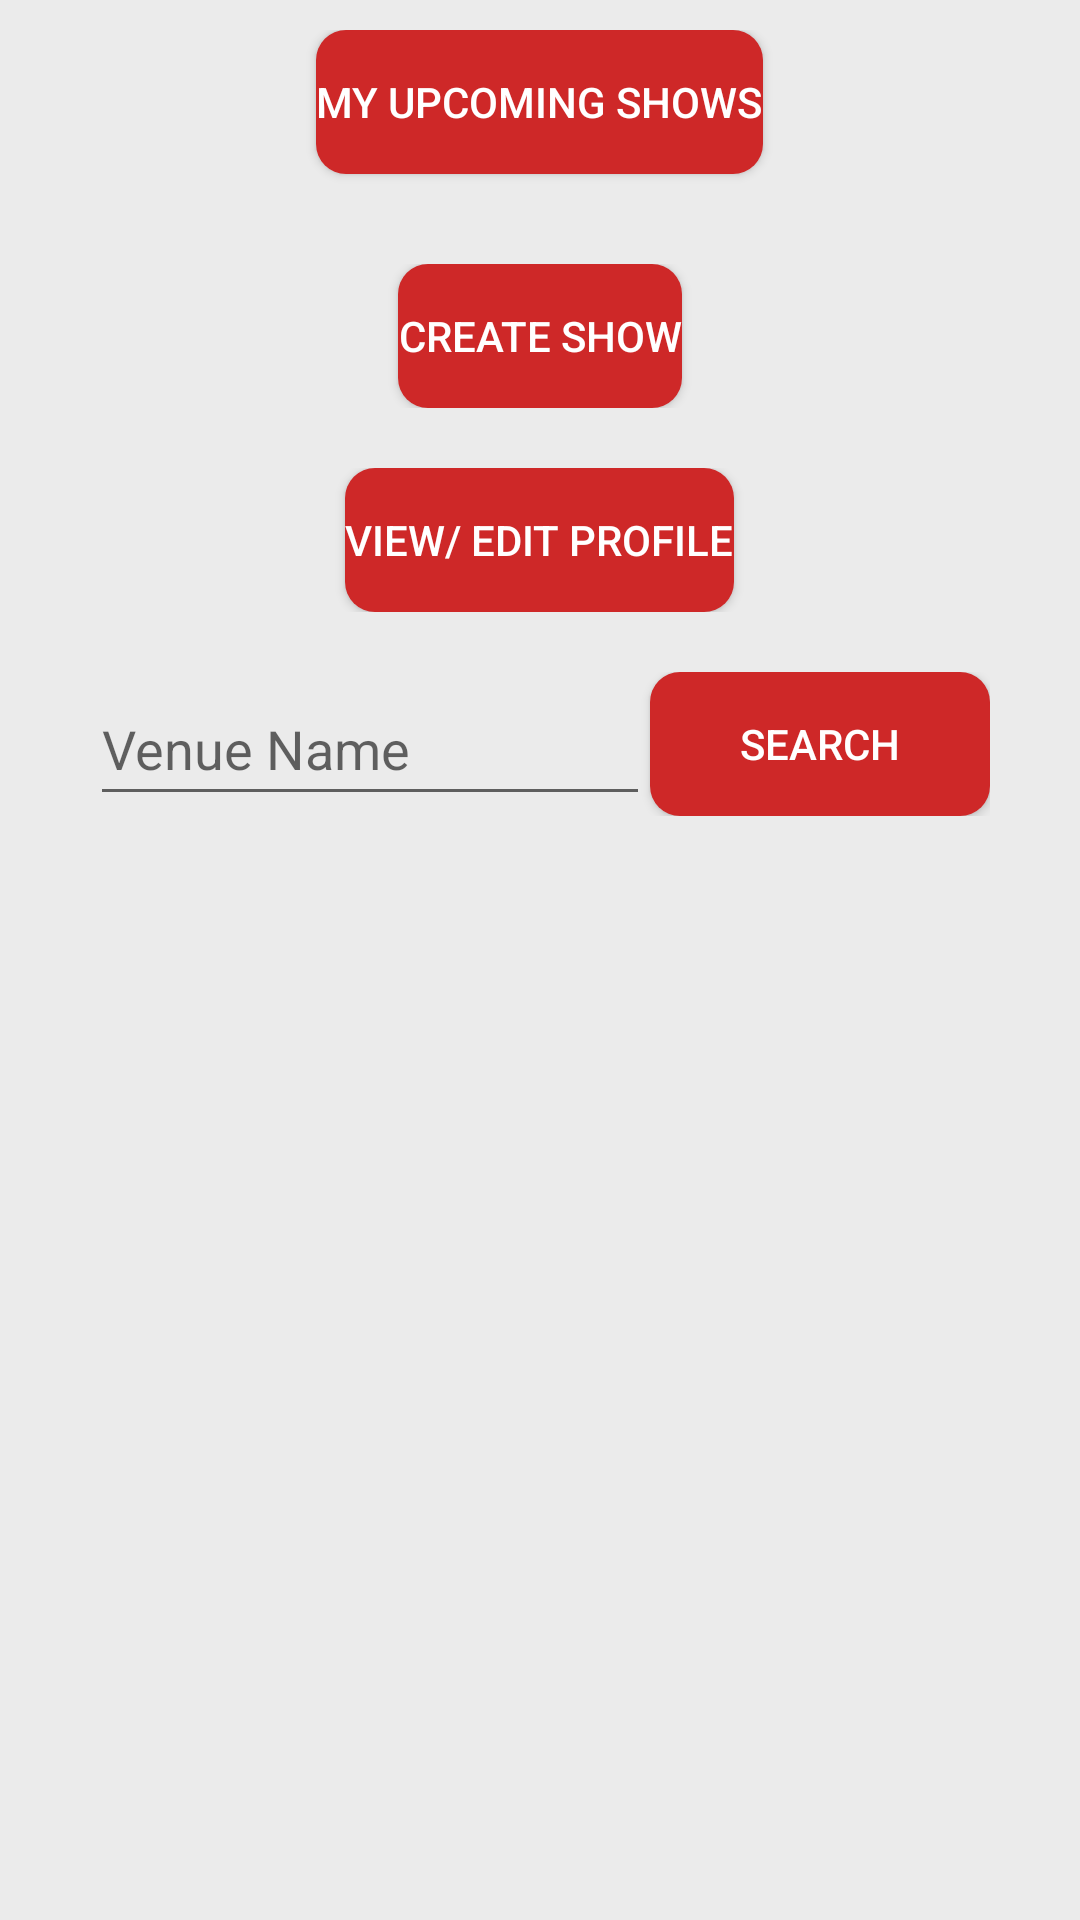

Here is an Android app screen rendered from its layout file. Give the layout XML and the strings, colors and styles it references.
<!-- AndroidManifest.xml: application theme AppTheme -->
<!-- res/layout/activity_band.xml -->
<?xml version="1.0" encoding="utf-8"?>
<RelativeLayout xmlns:android="http://schemas.android.com/apk/res/android"
xmlns:app="http://schemas.android.com/apk/res-auto"
xmlns:tools="http://schemas.android.com/tools"
android:layout_width="match_parent"
android:layout_height="match_parent"
tools:context="com.example.terry.bandsnearme.BandActivity">


<ScrollView
    android:layout_width="match_parent"
    android:layout_height="match_parent"
    android:layout_alignParentTop="true"
    android:layout_alignParentRight="true"
    android:layout_alignParentEnd="true"
    android:background="@color/lightGrey"
    android:padding="10dp">


    <LinearLayout
        android:layout_width="match_parent"
        android:layout_height="wrap_content"
        android:orientation="vertical"
        android:paddingLeft="10dp"
        android:paddingRight="10dp">
        


        <Button
            android:id="@+id/upcoming"
            android:layout_width="wrap_content"
            android:layout_height="match_parent"
            android:layout_gravity="center"
            android:background="@drawable/upcomingbutton"
            android:text="My Upcoming Shows"
            android:textColor="@color/white"
            android:layout_marginLeft="10dp"
            android:layout_marginRight="10dp"
            android:paddingBottom="10dp"
            android:paddingTop="10dp"/>

        <TextView
            android:id="@+id/myshows"
            android:layout_width="match_parent"
            android:layout_height="match_parent"
            android:visibility="gone"
            android:background="@drawable/popupbackground"
            android:layout_marginLeft="10dp"
            android:layout_marginRight="10dp"
            android:paddingBottom="10dp"
            android:paddingTop="10dp"/>
        <LinearLayout
            android:layout_width="match_parent"
            android:layout_height="wrap_content"
            android:weightSum="1"
            android:paddingTop="10dp"
            android:paddingBottom="10dp">
            <ImageView
                android:id="@+id/imageView"
                android:layout_width="wrap_content"
                android:layout_height="wrap_content"
                android:layout_gravity="left"
                android:layout_marginLeft="10dp"
                app:srcCompat="@mipmap/ic_launcher_round" />

            <TextView
                android:id="@+id/band_name"
                android:layout_width="278dp"
                android:layout_height="match_parent"
                android:layout_marginLeft="10dp"
                android:layout_marginRight="10dp"
                android:gravity="center"
                android:textSize="10pt"
                android:text="Hello"
                android:layout_weight="0.46" />

        </LinearLayout>

        <LinearLayout
            android:layout_width="match_parent"
            android:layout_height="wrap_content"
            android:layout_marginRight="10dp"
            android:layout_marginLeft="10dp"
            android:weightSum="1"
            android:paddingBottom="10dp"
            android:paddingTop="10dp"
            android:gravity="center">

            <Button
                android:id="@+id/createShowButton"
                android:layout_width="wrap_content"
                android:layout_height="match_parent"
                android:layout_gravity="center"
                android:text="Create Show"
                android:background="@drawable/upcomingbutton"
                android:textColor="@color/white"
                android:paddingBottom="10dp"
                android:paddingTop="10dp"/>

        </LinearLayout>

        <LinearLayout
            android:layout_width="match_parent"
            android:layout_height="wrap_content"
            android:layout_marginRight="10dp"
            android:layout_marginLeft="10dp"
            android:weightSum="1"
            android:paddingBottom="10dp"
            android:paddingTop="10dp"
            android:gravity="center">

            <Button
                android:id="@+id/editProfile"
                android:layout_width="wrap_content"
                android:layout_height="match_parent"
                android:layout_gravity="center"
                android:text="View/ Edit Profile"
                android:background="@drawable/upcomingbutton"
                android:textColor="@color/white"
                android:paddingBottom="10dp"
                android:paddingTop="10dp"/>

        </LinearLayout>


        <LinearLayout
            android:layout_width="match_parent"
            android:layout_height="wrap_content"
            android:layout_marginLeft="10dp"
            android:layout_marginRight="10dp"
            android:weightSum="1"
            android:paddingTop="10dp"
            android:paddingBottom="10dp">

            <EditText
                android:layout_width="wrap_content"
                android:layout_height="match_parent"
                android:layout_weight=".75"
                android:hint="Venue Name"/>
            <Button
                android:layout_width="wrap_content"
                android:layout_height="match_parent"
                android:layout_weight=".25"
                android:text="Search"
                android:textColor="@color/white"
                android:background="@drawable/upcomingbutton"/>

        </LinearLayout>
    </LinearLayout>
</ScrollView>
</RelativeLayout>
<!-- resources referenced by this layout -->
<resources>
  <color name="lightGrey">#EBEBEB</color>
  <color name="white">#FFFFFF</color>
  <!-- drawable popupbackground (drawable) -->
  <?xml version="1.0" encoding="utf-8"?>
  <shape xmlns:android="http://schemas.android.com/apk/res/android"
      android:shape="rectangle" android:padding="10dp">
      <solid android:color="@color/lightGrey"/>
      <corners android:radius="10dp"/>
  </shape>
  <!-- drawable upcomingbutton (drawable) -->
  <?xml version="1.0" encoding="utf-8"?>
  <shape xmlns:android="http://schemas.android.com/apk/res/android"
      android:shape="rectangle" android:padding="10dp">
      <solid android:color="@color/buttonRed"/>
      <corners android:radius="10dp"/>
  </shape>
  <style name="AppTheme" parent="Theme.AppCompat.Light.DarkActionBar">
          
          <item name="colorPrimary">@color/colorPrimary</item>
          <item name="colorPrimaryDark">@color/colorPrimaryDark</item>
          <item name="colorAccent">@color/colorAccent</item>
      </style>
  <color name="buttonRed">#CE2828</color>
  <color name="colorPrimary">#000000</color>
  <color name="colorPrimaryDark">#A6A6A6</color>
  <color name="colorAccent">#FF4081</color>
</resources>
